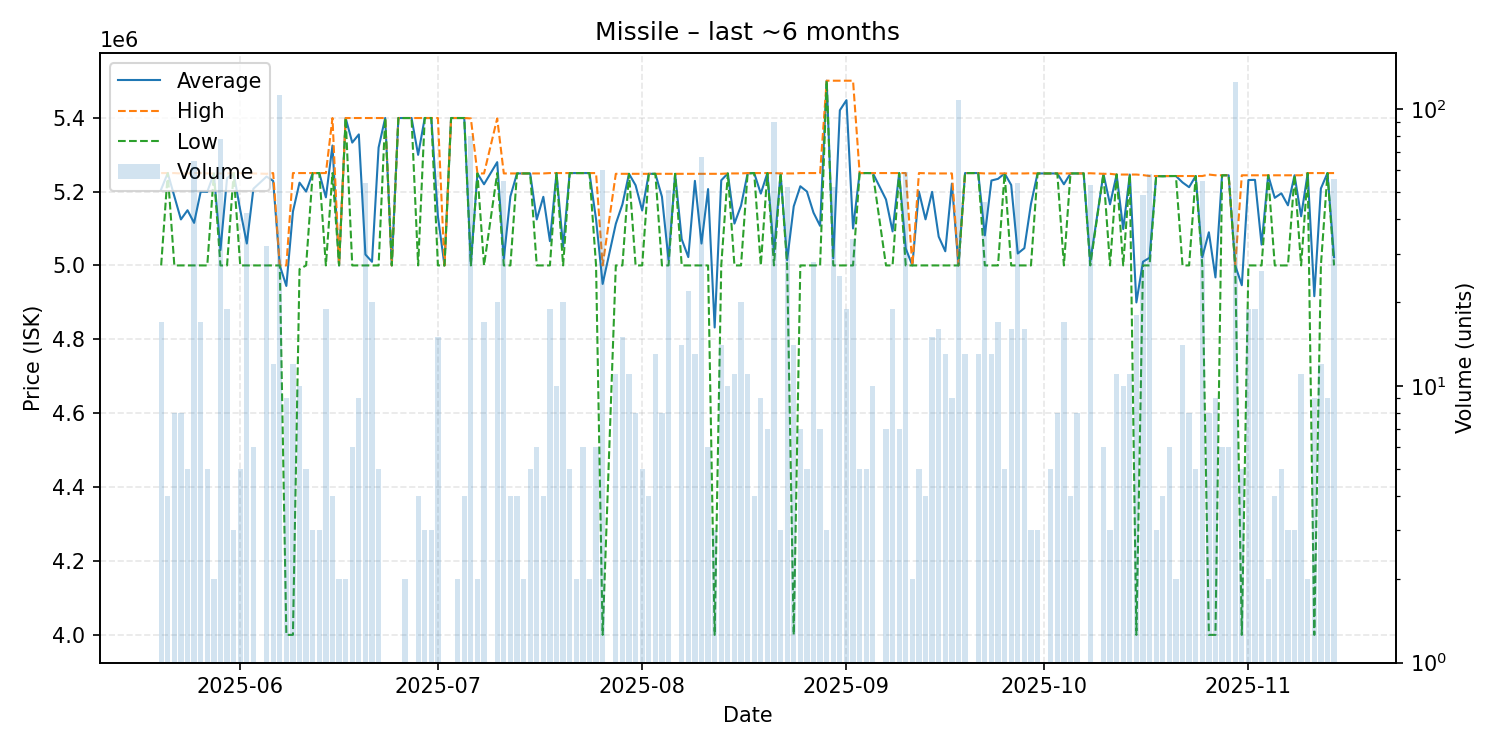

The table this chart was drawn from, first rows:
date, average, highest, lowest, order_count, volume
2025-05-20, 5205882, 5250000, 5000000, 8, 17
2025-05-21, 5250000, 5250000, 5250000, 4, 4
2025-05-22, 5187500, 5250000, 5000000, 5, 8
2025-05-23, 5124500, 5249000, 5000000, 3, 8
2025-05-24, 5149400, 5249000, 5000000, 5, 5
2025-05-25, 5115215, 5250000, 5000000, 11, 65
2025-05-26, 5199588, 5250000, 5000000, 5, 17
2025-05-27, 5199200, 5249000, 5000000, 5, 5
2025-05-28, 5249000, 5249000, 5249000, 2, 2
2025-05-29, 5041500, 5249000, 5000000, 5, 78
2025-05-30, 5236263, 5249000, 5000000, 8, 19
2025-05-31, 5250000, 5250000, 5250000, 3, 3
2025-06-01, 5150000, 5250000, 5000000, 5, 5
2025-06-02, 5059357, 5249000, 5000000, 7, 42
2025-06-03, 5207500, 5249000, 5000000, 5, 6
2025-06-05, 5240594, 5248000, 5000000, 5, 32
2025-06-06, 5228750, 5250000, 5000000, 5, 12
2025-06-07, 5000000, 5000000, 5000000, 7, 112
2025-06-08, 4944444, 5000000, 4000000, 5, 9
2025-06-09, 5145833, 5250000, 4000000, 5, 12
2025-06-10, 5224000, 5250000, 4990000, 5, 10
2025-06-11, 5200000, 5250000, 5000000, 5, 5
2025-06-12, 5250000, 5250000, 5250000, 3, 3
2025-06-13, 5250000, 5250000, 5250000, 3, 3
2025-06-14, 5184211, 5250000, 5000000, 4, 19
2025-06-15, 5324500, 5399000, 5250000, 3, 4
2025-06-16, 5000000, 5000000, 5000000, 1, 2
2025-06-17, 5399000, 5399000, 5399000, 2, 2
2025-06-18, 5332500, 5399000, 5000000, 2, 6
2025-06-19, 5354667, 5399000, 5000000, 9, 9
2025-06-20, 5029556, 5399000, 5000000, 3, 54
2025-06-21, 5009850, 5399000, 5000000, 6, 20
2025-06-22, 5319200, 5399000, 5000000, 5, 5
2025-06-23, 5399000, 5399000, 5399000, 1, 1
2025-06-24, 5000000, 5000000, 5000000, 1, 1
2025-06-25, 5399000, 5399000, 5399000, 1, 1
2025-06-26, 5399000, 5399000, 5399000, 2, 2
2025-06-27, 5399000, 5399000, 5399000, 1, 1
2025-06-28, 5299250, 5399000, 5000000, 4, 4
2025-06-29, 5399000, 5399000, 5399000, 3, 3
2025-06-30, 5399000, 5399000, 5399000, 2, 3
2025-07-01, 5133000, 5399000, 5000000, 3, 15
2025-07-02, 5000000, 5000000, 5000000, 1, 1
2025-07-03, 5399000, 5399000, 5399000, 1, 1
2025-07-04, 5399000, 5399000, 5399000, 1, 2
2025-07-05, 5399000, 5399000, 5399000, 4, 4
2025-07-06, 5004975, 5398000, 5000000, 4, 80
2025-07-07, 5249000, 5249000, 5249000, 2, 2
2025-07-08, 5219706, 5249000, 5000000, 6, 17
2025-07-10, 5279550, 5398000, 5250000, 7, 20
2025-07-11, 5018109, 5249000, 5000000, 6, 55
2025-07-12, 5186750, 5249000, 5000000, 4, 4
2025-07-13, 5249000, 5249000, 5249000, 4, 4
2025-07-14, 5249000, 5249000, 5249000, 2, 2
2025-07-15, 5249000, 5249000, 5249000, 5, 5
2025-07-16, 5124500, 5249000, 5000000, 4, 6
2025-07-17, 5185750, 5249000, 5000000, 4, 4
2025-07-18, 5065684, 5250000, 5000000, 8, 19
2025-07-19, 5250000, 5250000, 5250000, 4, 10
2025-07-20, 5050000, 5250000, 5000000, 5, 20
... 114 more rows
